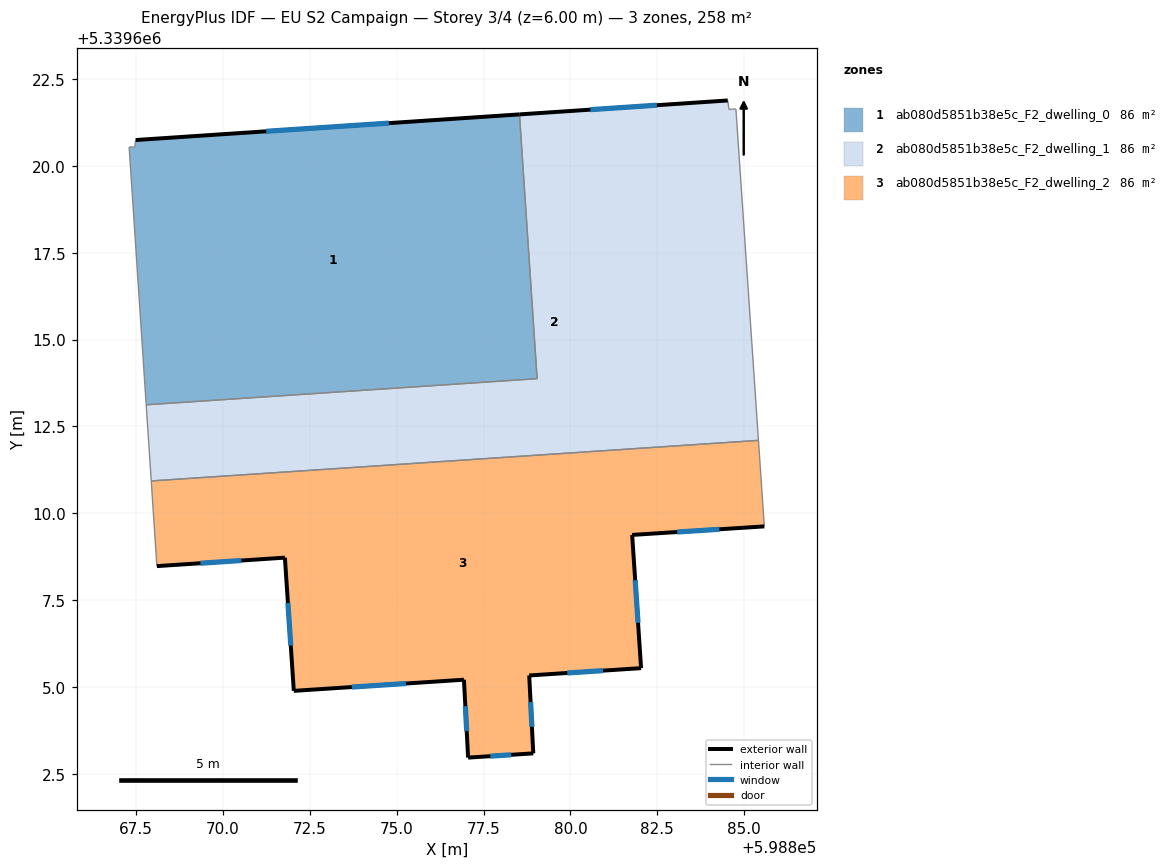
=== STOREY PLAN SPEC (per zone: floor XY polygon, exterior-wall plan segments, windows/doors) ===
zone 1: ab080d5851b38e5c_F2_dwelling_0  (86.0 m²)
  floor: (598878.53, 5339621.48) (598879.04, 5339613.88) (598867.79, 5339613.12) (598867.30, 5339620.54) (598867.46, 5339620.54) (598867.48, 5339620.75)
  exterior wall: (598878.53, 5339621.48) – (598867.48, 5339620.75)  [11.1 m]
    window: (598874.77, 5339621.23) – (598871.24, 5339621.00)  [3.4 m²]
  interior walls: 5
zone 2: ab080d5851b38e5c_F2_dwelling_1  (85.9 m²)
  floor: (598884.76, 5339621.64) (598885.41, 5339612.10) (598867.93, 5339610.93) (598867.79, 5339613.12) (598879.04, 5339613.88) (598878.53, 5339621.48) (598884.53, 5339621.88) (598884.56, 5339621.62) (598884.67, 5339621.64)
  exterior wall: (598884.53, 5339621.88) – (598878.53, 5339621.48)  [6.0 m]
    window: (598882.49, 5339621.75) – (598880.57, 5339621.62)  [1.8 m²]
  interior walls: 8
zone 3: ab080d5851b38e5c_F2_dwelling_2  (86.0 m²)
  floor: (598885.41, 5339612.10) (598885.58, 5339609.62) (598881.78, 5339609.38) (598882.03, 5339605.54) (598878.81, 5339605.33) (598878.93, 5339603.09) (598877.06, 5339602.97) (598876.94, 5339605.21) (598872.04, 5339604.89) (598871.78, 5339608.72) (598868.10, 5339608.48) (598867.93, 5339610.93)
  exterior wall: (598881.78, 5339609.38) – (598885.58, 5339609.62)  [3.8 m]
    window: (598883.07, 5339609.46) – (598884.29, 5339609.54)  [1.2 m²]
  exterior wall: (598882.04, 5339605.54) – (598881.78, 5339609.38)  [3.8 m]
    window: (598881.95, 5339606.85) – (598881.87, 5339608.07)  [1.2 m²]
  exterior wall: (598878.81, 5339605.33) – (598882.04, 5339605.54)  [3.2 m]
    window: (598879.91, 5339605.40) – (598880.94, 5339605.47)  [1.0 m²]
  exterior wall: (598878.93, 5339603.09) – (598878.81, 5339605.33)  [2.2 m]
    window: (598878.89, 5339603.85) – (598878.85, 5339604.57)  [0.7 m²]
  exterior wall: (598877.06, 5339602.97) – (598878.93, 5339603.09)  [1.9 m]
    window: (598877.69, 5339603.01) – (598878.29, 5339603.05)  [0.6 m²]
  exterior wall: (598876.94, 5339605.21) – (598877.06, 5339602.97)  [2.2 m]
    window: (598876.98, 5339604.45) – (598877.01, 5339603.73)  [0.7 m²]
  exterior wall: (598872.04, 5339604.89) – (598876.94, 5339605.21)  [4.9 m]
    window: (598873.70, 5339605.00) – (598875.27, 5339605.10)  [1.5 m²]
  exterior wall: (598871.78, 5339608.72) – (598872.04, 5339604.89)  [3.8 m]
    window: (598871.87, 5339607.42) – (598871.95, 5339606.19)  [1.2 m²]
  exterior wall: (598868.10, 5339608.48) – (598871.78, 5339608.72)  [3.7 m]
    window: (598869.35, 5339608.56) – (598870.53, 5339608.64)  [1.1 m²]
  interior walls: 3

=== DERIVED (storey summary) ===
Building: EU S2 Campaign
Storey: 3 of 4  (floor level z = 6.00 m)
Storey gross floor area: 257.9 m²
Zones on this storey: 3
  - ab080d5851b38e5c_F2_dwelling_0: floor 86.0 m²; exterior wall 11.1 m (33.2 m²); 1 window(s) 3.4 m²; WWR 10.2%
  - ab080d5851b38e5c_F2_dwelling_1: floor 85.9 m²; exterior wall 6.0 m (18.0 m²); 1 window(s) 1.8 m²; WWR 10.2%
  - ab080d5851b38e5c_F2_dwelling_2: floor 86.0 m²; exterior wall 29.7 m (89.1 m²); 9 window(s) 9.1 m²; WWR 10.2%
Zone adjacency (shared interzone walls):
  - ab080d5851b38e5c_F2_dwelling_0 ↔ ab080d5851b38e5c_F2_dwelling_1
  - ab080d5851b38e5c_F2_dwelling_1 ↔ ab080d5851b38e5c_F2_dwelling_2